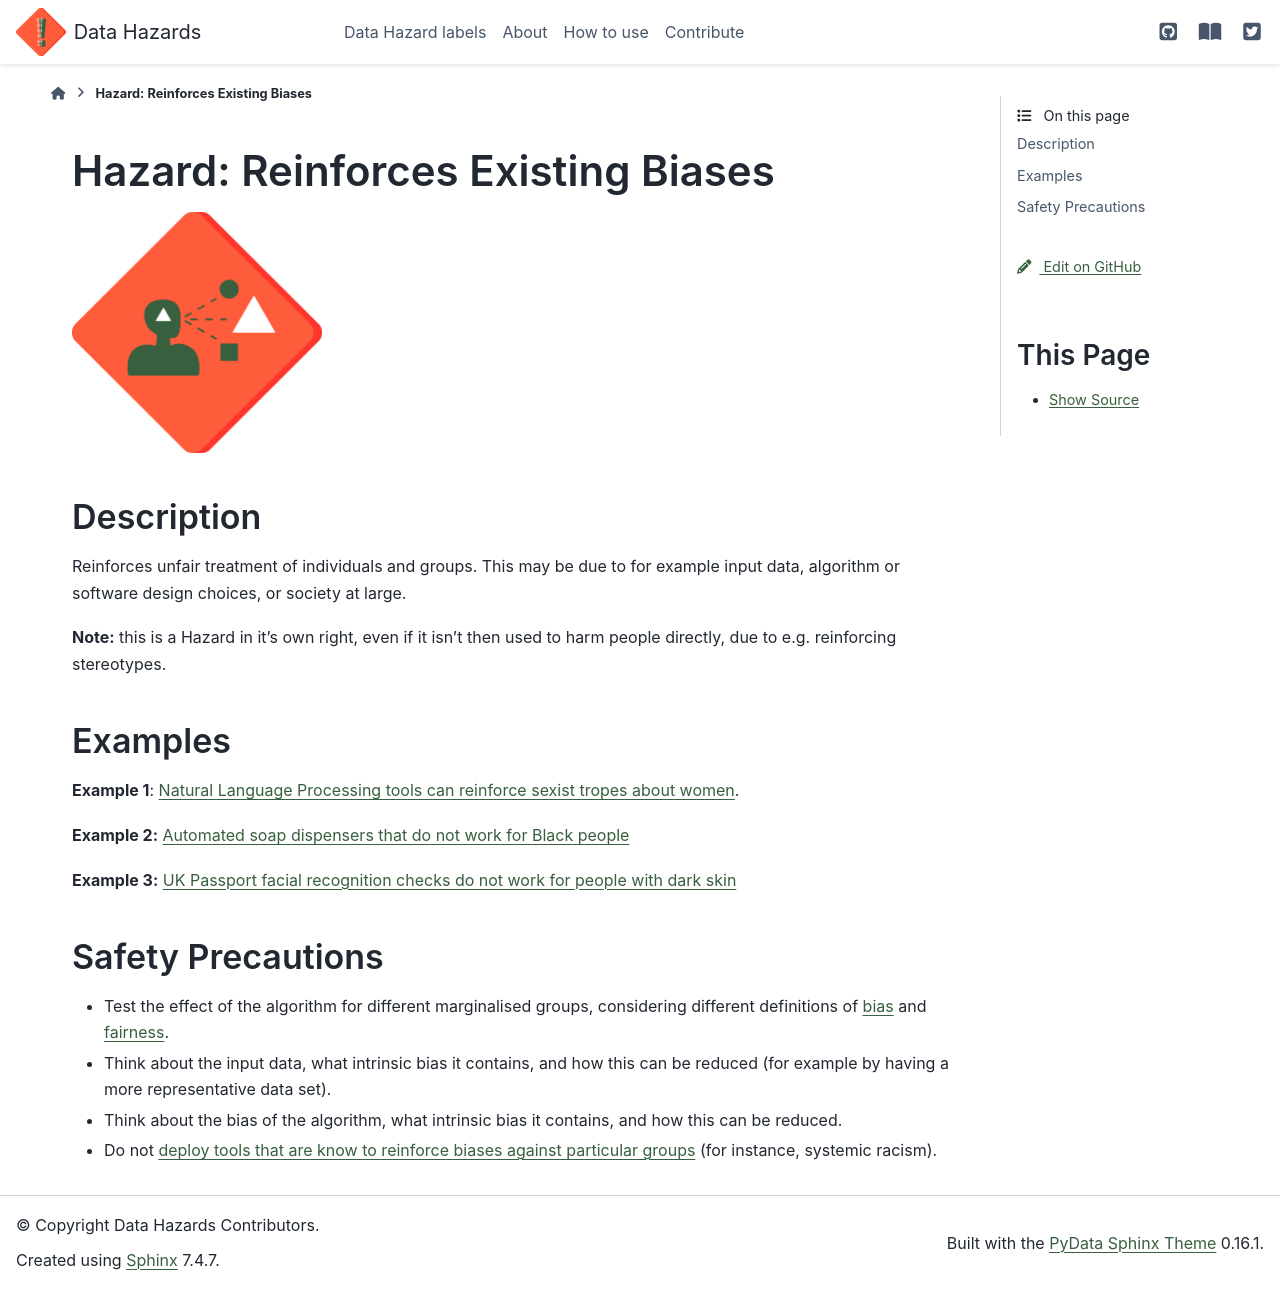

repository: very-good-science/data-hazards · page: hazards/reinforces-biases.html · generator: sphinx

# Hazard: Reinforces Existing Biases

```{image} ../images/hazards/reinforce-bias.png
:alt: A red diamond shaped outline (like a warning sign) with a dark head and shoulders, who has a white triangle in their mind. They are looking out at a black circle, a black square and a larger white triangle just ahead of them. This indicates that the largest shape is the one that they think of. 
:width: 250px
```

## Description

Reinforces unfair treatment of individuals and groups. This may be due to for example input data, algorithm or software design choices, or society at large. 

__Note:__ this is a Hazard in it's own right, even if it isn't then used to harm people directly, due to e.g. reinforcing stereotypes.


## Examples

__Example 1__: [Natural Language Processing tools can reinforce sexist tropes about women](https://arxiv.org/abs/1607.06520). 

__Example 2:__ [Automated soap dispensers that do not work for Black people](https://metro.co.uk/2017/07/13/racist-soap-dispensers-dont-work-for-black-people-6775909/)

__Example 3:__ [UK Passport facial recognition checks do not work for people with dark skin](https://www.bbc.co.uk/news/technology-49993647)

## Safety Precautions

- Test the effect of the algorithm for different marginalised groups, considering different definitions of [bias]() and [fairness]().
- Think about the input data, what intrinsic bias it contains, and how this can be reduced (for example by having a more representative data set).
- Think about the bias of the algorithm, what intrinsic bias it contains, and how this can be reduced.
- Do not [deploy tools that are know to reinforce biases against particular groups](https://www.bbc.co.uk/news/technology-49993647) (for instance, systemic racism).
